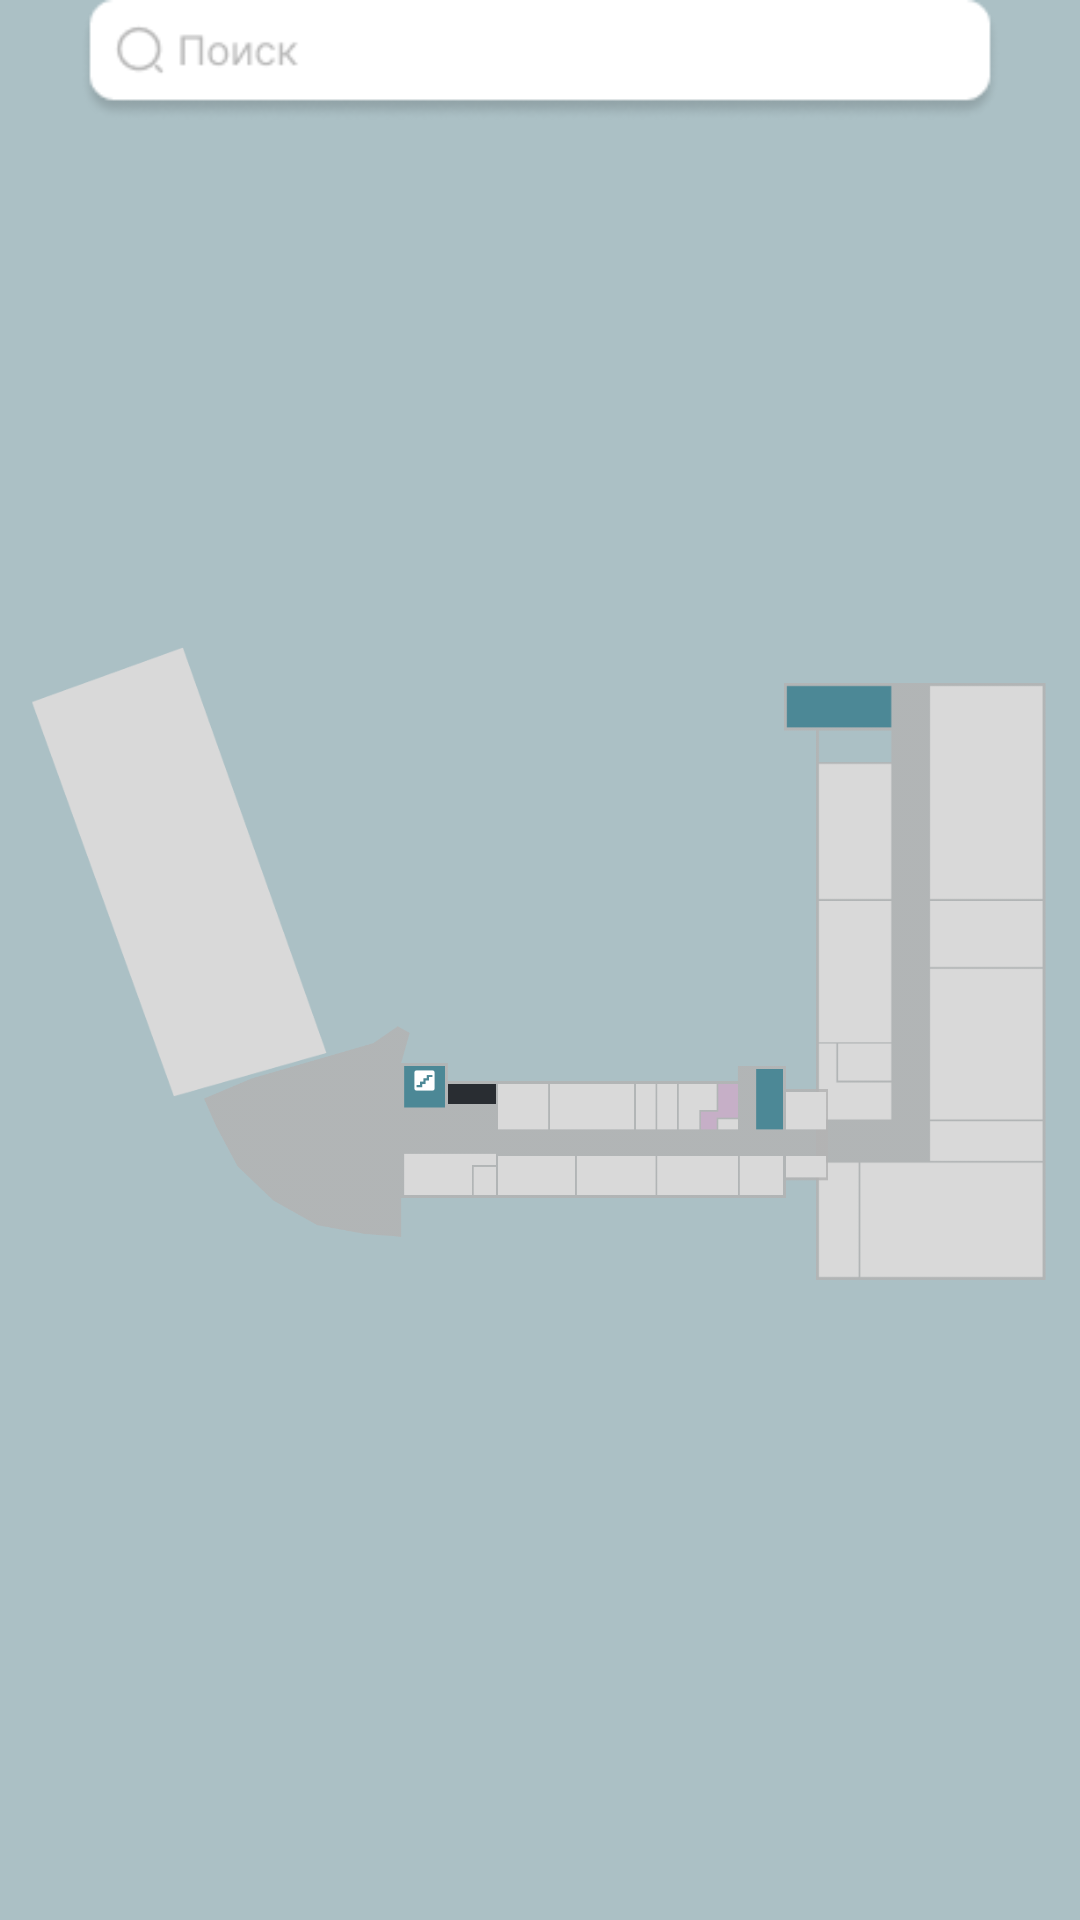

Produce the Android XML layout that renders to this screen, including the resource entries it uses.
<!-- AndroidManifest.xml: application theme Theme.NavigateForUniversity -->
<!-- res/layout/activity_main.xml -->
<?xml version="1.0" encoding="utf-8"?>
<androidx.constraintlayout.widget.ConstraintLayout xmlns:android="http://schemas.android.com/apk/res/android"
    xmlns:app="http://schemas.android.com/apk/res-auto"
    xmlns:tools="http://schemas.android.com/tools"
    android:layout_width="match_parent"
    android:layout_height="match_parent"
    tools:context=".MainActivity"
    android:background="#ABC0C5">

    <ImageView
        android:id="@+id/imageView5"
        android:layout_width="105dp"
        android:layout_height="150dp"
        android:layout_marginStart="4dp"
        android:adjustViewBounds="false"
        android:cropToPadding="false"
        android:scaleType="fitEnd"
        android:visibility="visible"
        app:layout_constraintBottom_toBottomOf="parent"
        app:layout_constraintStart_toStartOf="parent"
        app:layout_constraintTop_toTopOf="parent"
        app:layout_constraintVertical_bias="0.44"
        app:srcCompat="@drawable/acthall"
        tools:visibility="visible" />

    <ImageView
        android:id="@+id/imageView7"
        android:layout_width="258dp"
        android:layout_height="199dp"
        android:layout_marginStart="108dp"
        android:layout_marginTop="12dp"
        app:layout_constraintStart_toStartOf="@+id/imageView9"
        app:layout_constraintTop_toTopOf="@+id/imageView5"
        app:srcCompat="@drawable/corp2" />

    <ImageView
        android:id="@+id/imageView8"
        android:layout_width="wrap_content"
        android:layout_height="40dp"
        app:layout_constraintEnd_toEndOf="parent"
        app:layout_constraintStart_toStartOf="parent"
        app:layout_constraintTop_toTopOf="parent"
        app:srcCompat="@drawable/seach" />

    <ImageView
        android:id="@+id/imageView9"
        android:layout_width="208dp"
        android:layout_height="243dp"
        android:layout_marginStart="64dp"
        android:layout_marginTop="40dp"
        app:layout_constraintStart_toStartOf="@+id/imageView5"
        app:layout_constraintTop_toTopOf="@+id/imageView5"
        app:srcCompat="@drawable/unionupdate" />

    <ImageView
        android:id="@+id/imageView10"
        android:layout_width="11dp"
        android:layout_height="9dp"
        android:layout_marginStart="68dp"
        android:layout_marginTop="100dp"
        app:layout_constraintStart_toStartOf="@+id/imageView9"
        app:layout_constraintTop_toTopOf="@+id/imageView9"
        app:srcCompat="@drawable/iconlestn" />

    <ImageView
        android:id="@+id/imageView11"
        android:layout_width="9dp"
        android:layout_height="7dp"
        android:layout_marginStart="88dp"
        android:layout_marginTop="100dp"
        app:layout_constraintStart_toStartOf="@+id/imageView9"
        app:layout_constraintTop_toTopOf="@+id/imageView9"
        app:srcCompat="@drawable/elevator" />

</androidx.constraintlayout.widget.ConstraintLayout>
<!-- resources referenced by this layout -->
<resources>
  <!-- drawable acthall: png bitmap (drawable, 7163 bytes) -->
  <!-- drawable corp2: png bitmap (drawable, 3199 bytes) -->
  <!-- drawable iconlestn: png bitmap (drawable, 393 bytes) -->
  <!-- drawable seach: png bitmap (drawable, 3886 bytes) -->
  <!-- drawable unionupdate: png bitmap (drawable, 6374 bytes) -->
  <style name="Theme.NavigateForUniversity" parent="Theme.MaterialComponents.DayNight.DarkActionBar">
          
          <item name="colorPrimary">@color/purple_500</item>
          <item name="colorPrimaryVariant">@color/purple_700</item>
          <item name="colorOnPrimary">@color/white</item>
          
          <item name="colorSecondary">@color/teal_200</item>
          <item name="colorSecondaryVariant">@color/teal_700</item>
          <item name="colorOnSecondary">@color/black</item>
          
          <item name="android:statusBarColor">?attr/colorPrimaryVariant</item>
          
      </style>
  <!-- not gathered from this repository: default colours our renderer supplied (Android Studio template values) -->
  <color name="purple_500">#FF6200EE</color>
  <color name="purple_700">#FF3700B3</color>
  <color name="teal_200">#FF03DAC5</color>
  <color name="teal_700">#FF018786</color>
  <color name="black">#FF000000</color>
  <color name="white">#FFFFFFFF</color>
</resources>
